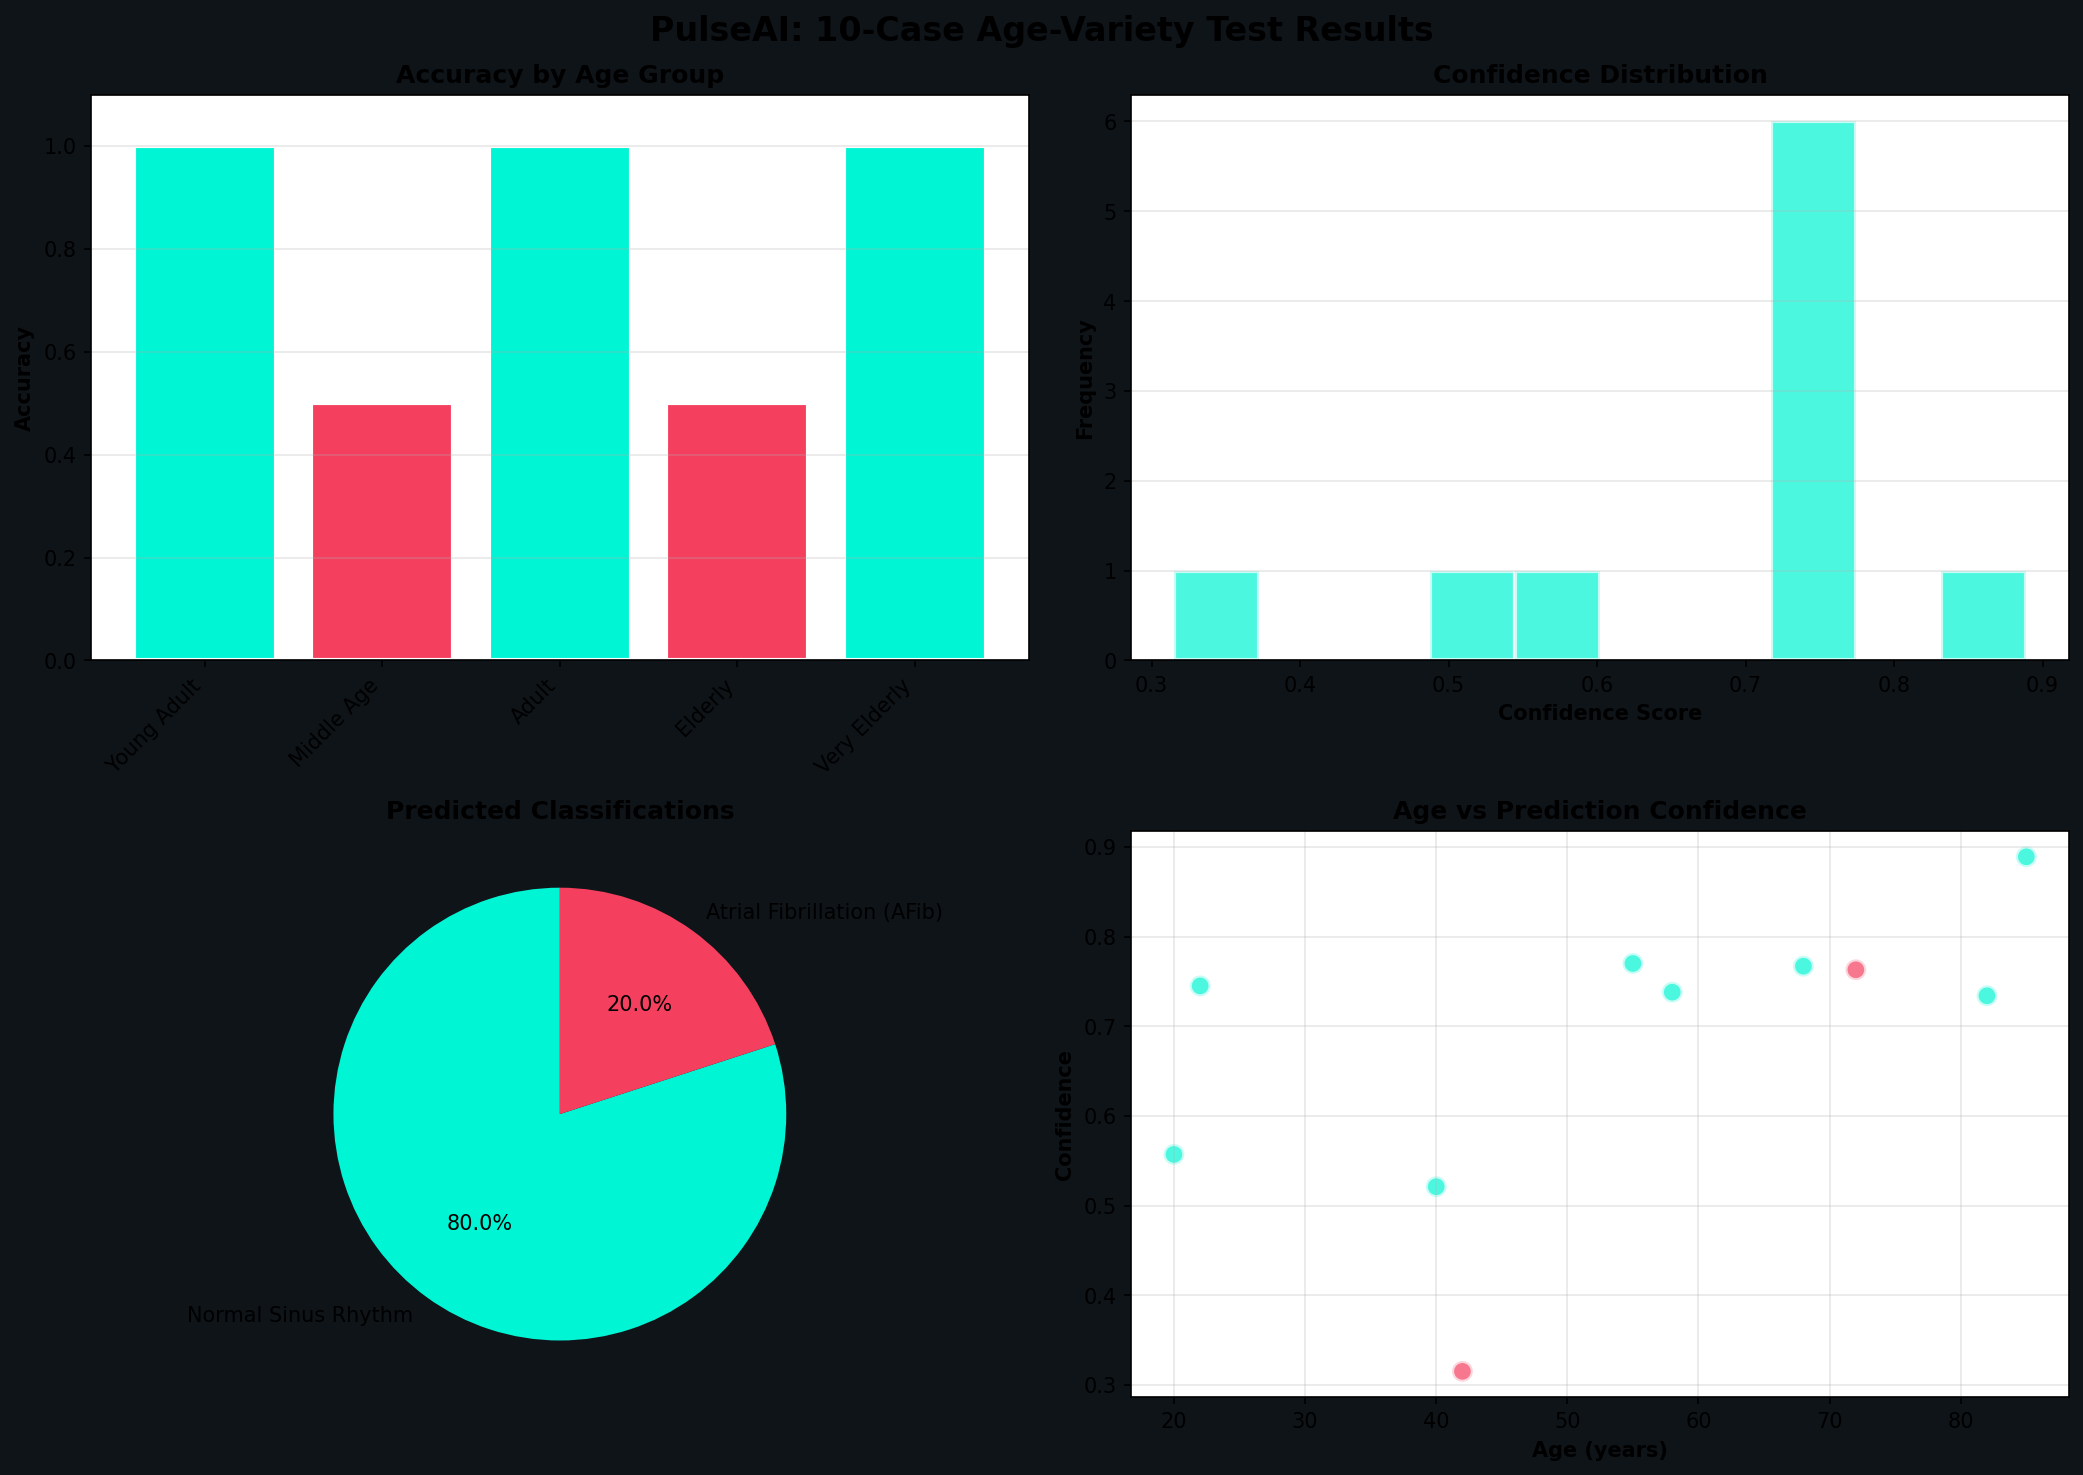

Source data for this figure (header and first rows):
case_id, age, age_group, scenario, condition, expected, predicted, confidence, heart_rate_bpm, rr_cv, signal_quality, is_arrhythmia, model_used, timestamp, match
1, 22, Young Adult (18-25), Light activity - resting, Normal Sinus Rhythm, Normal Sinus Rhythm, Normal Sinus Rhythm, 0.745, , , fair, False, keras:hctg_net_model.h5, 2026-03-29T16:31:00.644310, True
2, 20, Young Adult (18-25), Post-exercise recovery, Normal Sinus Rhythm, Normal Sinus Rhythm, Normal Sinus Rhythm, 0.557, 95.5, 0.038, good, False, keras:hctg_net_model.h5, 2026-03-29T16:31:00.938822, True
3, 40, Middle Age (35-45), Moderate exercise - gym session, Normal Sinus Rhythm (elevated HR), Normal Sinus Rhythm, Normal Sinus Rhythm, 0.521, 111.3, 0.046, good, False, keras:hctg_net_model.h5, 2026-03-29T16:31:01.249762, True
4, 42, Middle Age (35-45), At rest - stress test result, Atrial Fibrillation Risk, Atrial Fibrillation (AFib), Normal Sinus Rhythm, 0.315, 106.0, 0.113, good, False, keras:hctg_net_model.h5, 2026-03-29T16:31:01.527747, False
5, 55, Adult (50-60), Baseline - morning checkup, Normal Sinus Rhythm, Normal Sinus Rhythm, Normal Sinus Rhythm, 0.77, , , fair, False, keras:hctg_net_model.h5, 2026-03-29T16:31:01.827653, True
6, 58, Adult (50-60), Symptomatic - palpitations, Possible AFib, Atrial Fibrillation (AFib), Atrial Fibrillation (AFib), 0.738, 150.8, 0.356, good, True, keras:hctg_net_model.h5, 2026-03-29T16:31:02.104778, True
7, 68, Elderly (65-75), Healthy - routine checkup, Normal Sinus Rhythm, Normal Sinus Rhythm, Normal Sinus Rhythm, 0.767, , , fair, False, keras:hctg_net_model.h5, 2026-03-29T16:31:02.433085, True
8, 72, Elderly (65-75), Symptomatic - irregular heartbeats, Premature Ventricular Contractions, Other Arrhythmia, Normal Sinus Rhythm, 0.763, , , fair, False, keras:hctg_net_model.h5, 2026-03-29T16:31:02.792163, False
9, 82, Very Elderly (80+), Baseline - bradycardia normal, Normal Sinus Rhythm (slow), Normal Sinus Rhythm, Normal Sinus Rhythm, 0.734, , , fair, False, keras:hctg_net_model.h5, 2026-03-29T16:31:03.102837, True
10, 85, Very Elderly (80+), Symptomatic - rapid irregular, AFib with Rapid Ventricular Response, Atrial Fibrillation (AFib), Atrial Fibrillation (AFib), 0.889, 102.7, 0.244, good, True, keras:hctg_net_model.h5, 2026-03-29T16:31:03.396890, True
